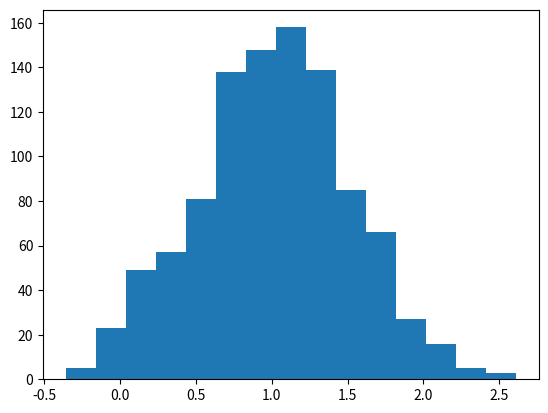

Generate this figure with matplotlib:
#ibreria para generar datos aleatorios
import random

#Libreria para generar graficas
import matplotlib.pyplot as plt

#Generar un numero aleatorio y lo imprime
print(random.randrange(10, 100, 2))

#Declara la lista
lista = [1, 2, 3, 4, 5, 6, 7, 8, 9, 10]
#Imprime la lista
print("lista original", lista)
#mezcla los elementos de la lista al azar
random.shuffle(lista)
#imprime la lista mezclada
print("lista mixeada", lista)

#genera una grafica de campana de gauss
#genera los datos de la grafica
campana = [random.gauss(1,0.5) for i in range(1000)]
#arma la grafica
plt.hist(campana, bins=15)
#muestra la grafica
plt.show()